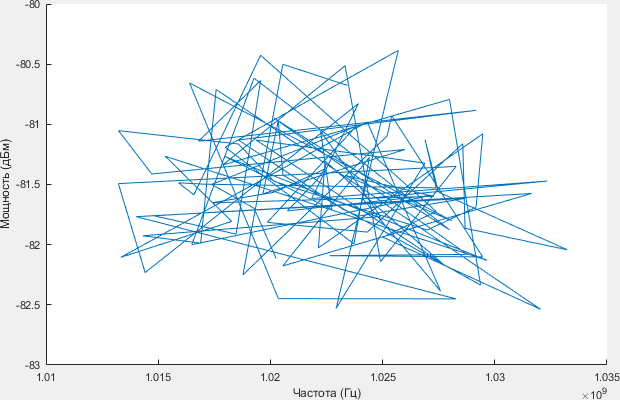

The data file committed next to this chart (first rows):
1.0203e+09, -82.115
1.0193e+09, -81.7
1.0174e+09, -81.5
1.0238e+09, -81.02
1.0199e+09, -81.81
1.0243e+09, -81.89
1.0286e+09, -81.16
1.0287e+09, -81.86
1.0332e+09, -82.04
1.0275e+09, -81.56
1.0269e+09, -81.13
1.0274e+09, -81.53
1.0171e+09, -81.5
1.0159e+09, -81.49
1.0166e+09, -81.58
1.0196e+09, -80.43
1.0274e+09, -81.72
1.025e+09, -81.94
1.032e+09, -82.54
1.0176e+09, -80.71
1.0169e+09, -81.99
1.0143e+09, -81.93
1.0249e+09, -81.77
1.0222e+09, -81.06
1.0227e+09, -81.71
1.018e+09, -81.27
1.0297e+09, -82.13
1.0153e+09, -81.27
1.0183e+09, -81.81
1.0133e+09, -82.11
1.0243e+09, -80.98
1.0276e+09, -82.39
1.0241e+09, -81.62
1.0323e+09, -81.47
1.0218e+09, -81.62
1.0239e+09, -80.83
1.0144e+09, -82.23
1.0132e+09, -81.49
1.0283e+09, -81.35
1.0249e+09, -82.14
1.0233e+09, -80.51
1.0179e+09, -81.34
1.028e+09, -80.79
1.0294e+09, -82.34
1.0206e+09, -81.42
1.0204e+09, -80.97
1.0197e+09, -81.58
1.026e+09, -81.21
1.0147e+09, -81.41
1.0132e+09, -81.05
1.0186e+09, -81.16
1.0202e+09, -81.47
1.027e+09, -81.88
1.0292e+09, -81.69
1.0295e+09, -81.08
1.0221e+09, -82.03
1.0224e+09, -81.31
1.0277e+09, -82.16
1.0194e+09, -81.13
1.0269e+09, -81.32
1.0229e+09, -82.53
... 40 more rows
